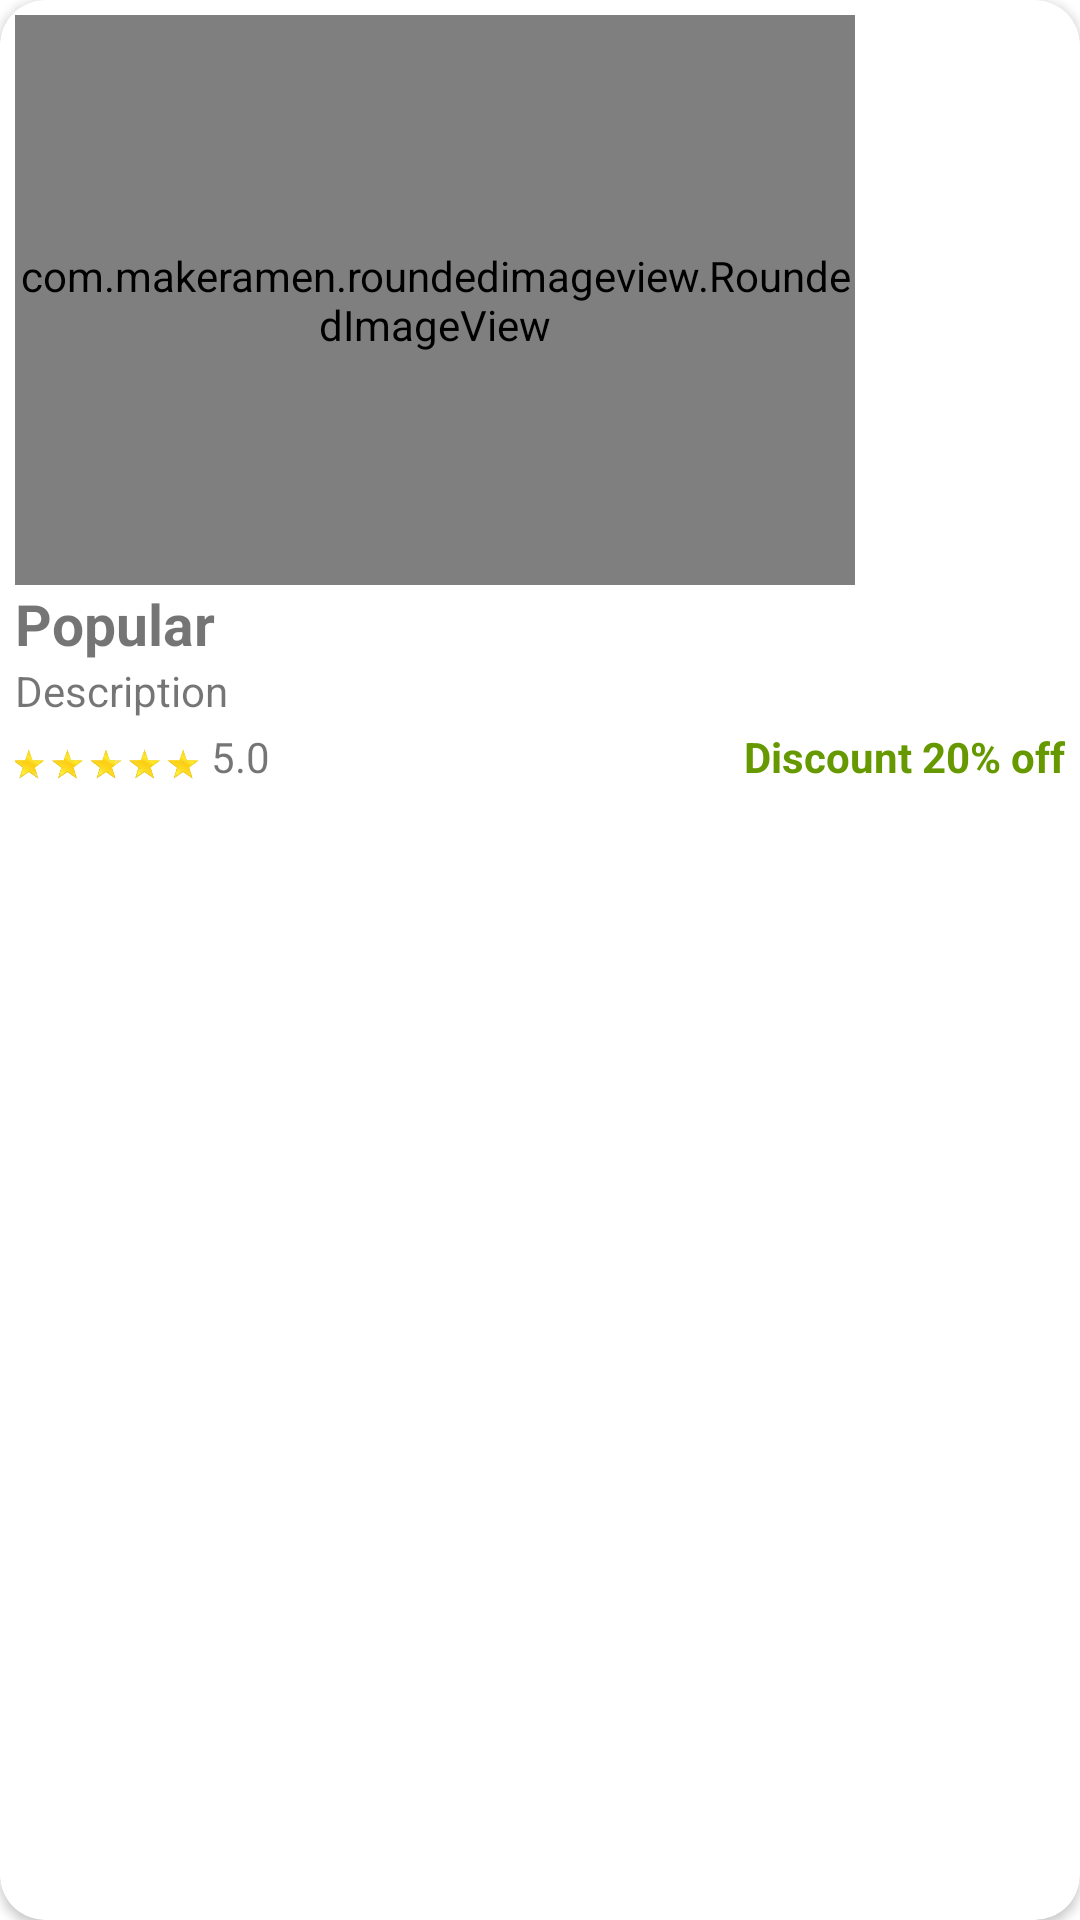

The Android layout XML behind this screen, and the referenced resources:
<!-- AndroidManifest.xml: application theme Theme.Wedlock -->
<!-- res/layout/popular_item.xml -->
<?xml version="1.0" encoding="utf-8"?>
<androidx.cardview.widget.CardView xmlns:android="http://schemas.android.com/apk/res/android"
    android:layout_width="wrap_content"
    android:layout_height="wrap_content"
    xmlns:app1="http://schemas.android.com/apk/res-auto"
    android:layout_margin="5dp"
    app1:cardCornerRadius="15dp"
    >

    <LinearLayout
        android:layout_width="match_parent"
        android:layout_height="wrap_content"
        android:orientation="vertical"
        android:padding="5dp">
    
        <com.makeramen.roundedimageview.RoundedImageView
            android:id="@+id/pop_img"
            android:layout_width="280dp"
            android:layout_height="190dp"
            app1:riv_corner_radius="14dp"
            android:scaleType="centerCrop"
            android:src="@drawable/banquet_hall"
            />

        <TextView
            android:id="@+id/pop_name"
            android:layout_width="wrap_content"
            android:layout_height="wrap_content"
            android:text="Popular"
            android:textSize="19sp"
            android:textStyle="bold"/>

        <TextView
            android:id="@+id/pop_dec"
            android:layout_width="190dp"
            android:layout_height="wrap_content"
            android:ellipsize="end"
            android:maxLines="1"
            android:singleLine="true"
            android:text="Description"/>

        <LinearLayout
            android:layout_width="match_parent"
            android:layout_height="wrap_content"
            android:orientation="horizontal">

            <ImageView
                android:layout_width="70dp"
                android:layout_height="30dp"
                android:src="@drawable/ratingbar"
                android:layout_marginLeft="-5dp"/>

            <TextView
                android:id="@+id/pop_rating"
                android:layout_width="wrap_content"
                android:layout_height="wrap_content"
                android:layout_marginTop="3dp"
                android:text="5.0"
                android:layout_weight="1"
                />

            <TextView
                android:id="@+id/pop_discount"
                android:layout_width="wrap_content"
                android:layout_height="wrap_content"
                android:layout_marginTop="3dp"
                android:text="Discount 20% off"
                android:textColor="@android:color/holo_green_dark"
                android:textStyle="bold"
                android:gravity="end"/>

        </LinearLayout>


    </LinearLayout>



</androidx.cardview.widget.CardView>
<!-- resources referenced by this layout -->
<resources>
  <!-- drawable banquet_hall: jpg bitmap (drawable, 85220 bytes) -->
  <!-- drawable ratingbar: png bitmap (drawable, 37698 bytes) -->
  <style name="Theme.Wedlock" parent="Theme.MaterialComponents.DayNight.NoActionBar">
          
          <item name="colorPrimary">@color/red</item>
          <item name="colorPrimaryDark">@color/background</item>
          <item name="colorAccent">@color/white</item>
          
          <item name="colorSecondary">@color/teal_200</item>
          <item name="colorSecondaryVariant">@color/teal_700</item>
          <item name="colorOnSecondary">@color/black</item>
          
          <item name="android:statusBarColor" tools:targetApi="l">?attr/colorPrimaryVariant</item>
          
      </style>
  <color name="red">#FB2727</color>
  <color name="background">#585BFB</color>
  <color name="white">#FFFFFFFF</color>
  <color name="teal_200">#FF03DAC5</color>
  <color name="teal_700">#FF018786</color>
  <color name="black">#FF000000</color>
</resources>
